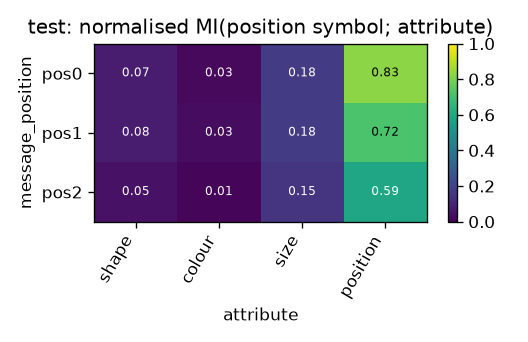

Source data for this figure (header and first rows):
message_position, shape, colour, size, position
pos0, 0.07436, 0.02636, 0.1771, 0.8263
pos1, 0.07938, 0.03383, 0.1776, 0.7177
pos2, 0.05073, 0.01434, 0.1529, 0.5899
